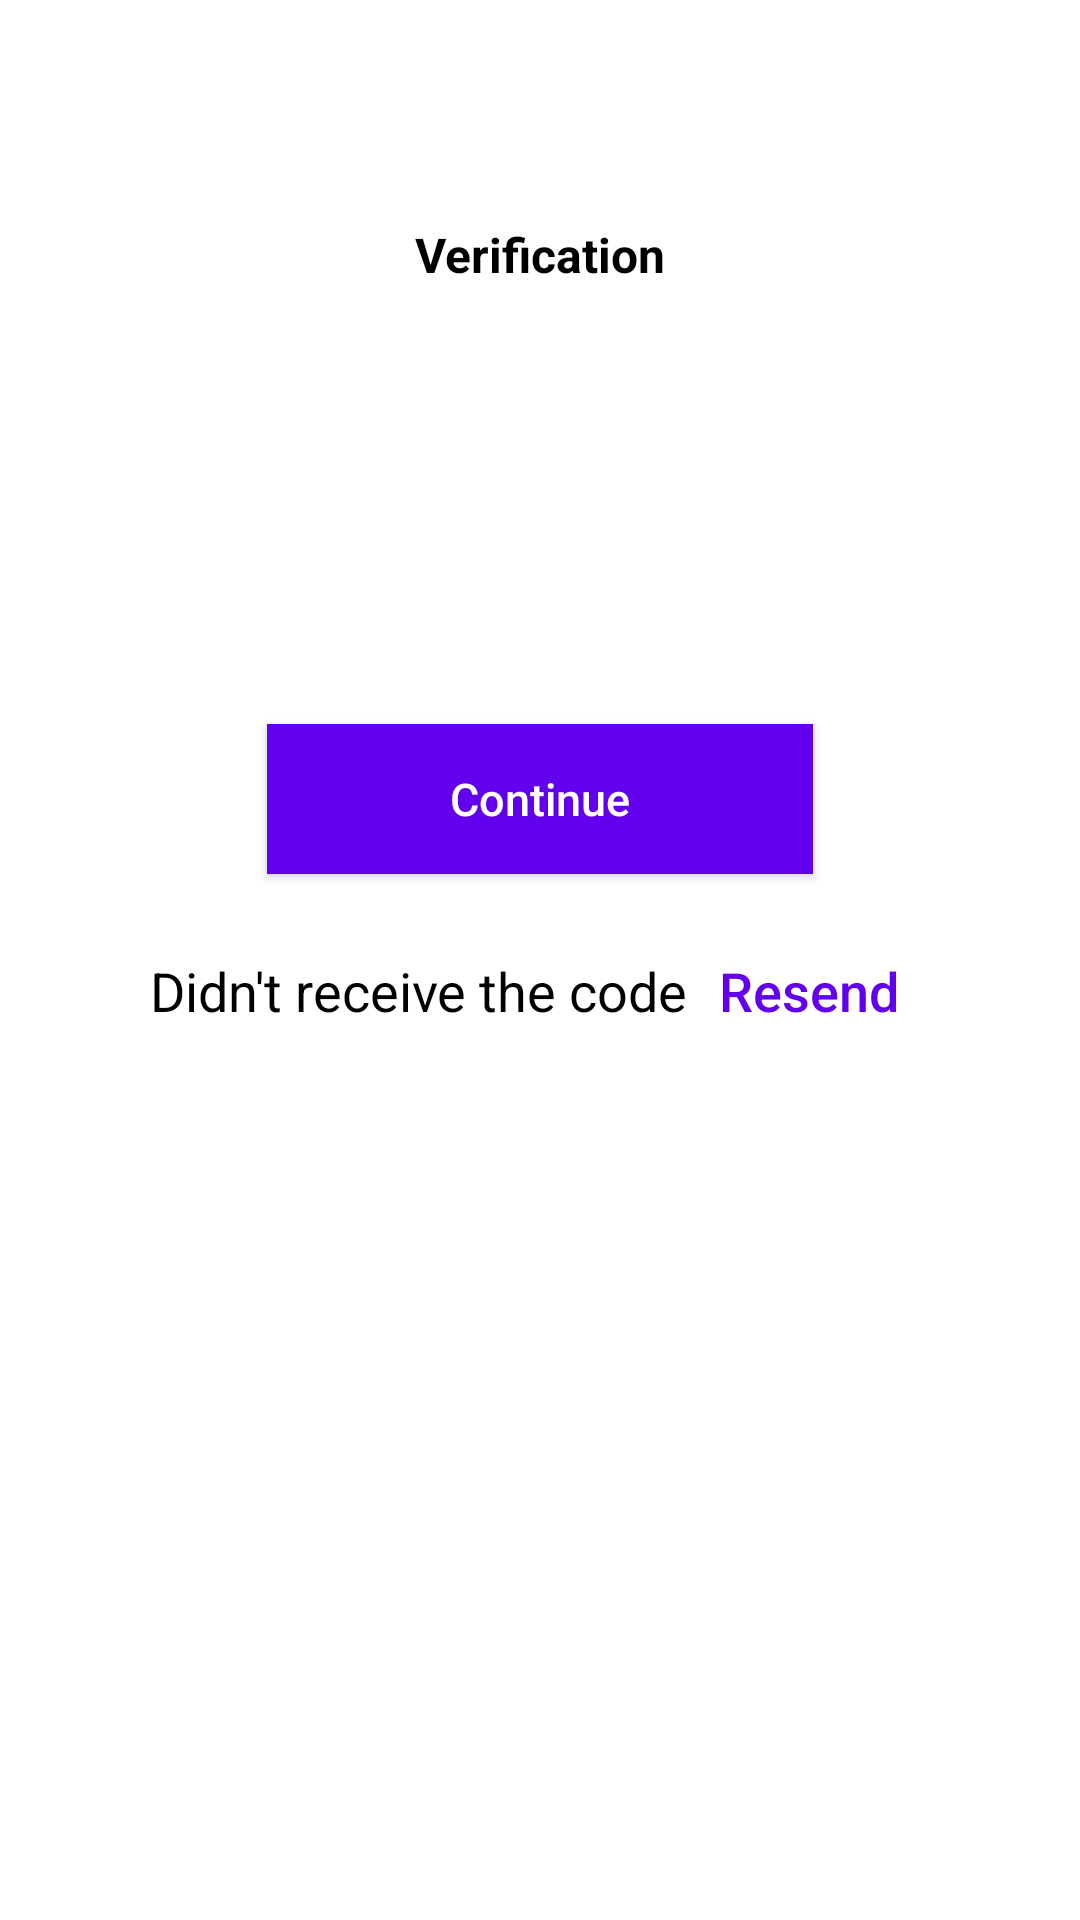

Produce the Android XML layout that renders to this screen, including the resource entries it uses.
<!-- AndroidManifest.xml: application theme Theme.CaryPark -->
<!-- res/layout/verificationsingup.xml -->
<?xml version="1.0" encoding="utf-8"?>
<androidx.constraintlayout.widget.ConstraintLayout xmlns:android="http://schemas.android.com/apk/res/android"
    android:layout_width="match_parent"
    xmlns:app="http://schemas.android.com/apk/res-auto"
    android:layout_height="match_parent"
    android:padding="50dp">
    <TextView
        android:id="@+id/tv_heading"
        android:layout_width="wrap_content"
        android:layout_height="wrap_content"
        android:text="Verification"
        android:textStyle="bold"
        android:textSize="16sp"
        android:textColor="#000"
        app:layout_constraintStart_toStartOf="parent"
        app:layout_constraintEnd_toEndOf="parent"
        app:layout_constraintTop_toTopOf="parent"
        android:layout_marginTop="24dp"
        />

    <ScrollView
        android:layout_width="match_parent"
        android:layout_height="wrap_content"
        app:layout_constraintTop_toBottomOf="@id/tv_heading"
        >

        <androidx.constraintlayout.widget.ConstraintLayout
            android:layout_width="match_parent"
            android:layout_height="match_parent"
            android:focusable="true"
            android:focusableInTouchMode="true"
            >

            <com.google.android.material.textfield.TextInputLayout
                android:id="@+id/layout_email"
                android:layout_width="0dp"
                app:layout_constraintWidth_percent="0.7"
                android:layout_height="wrap_content"
                app:layout_constraintStart_toStartOf="parent"
                app:layout_constraintEnd_toEndOf="parent"
                android:layout_marginTop="50dp"
                android:textColorHint="#808080"
                app:layout_constraintTop_toTopOf="parent"
                >
                <LinearLayout
                    android:layout_gravity="center"
                    android:layout_width="wrap_content"
                    android:layout_height="wrap_content">

                    <EditText
                        android:id="@+id/code01"
                        android:layout_width="52dp"
                        android:layout_height="wrap_content"
                        android:ems="10"
                        android:inputType="number"
                        android:maxLength="1"/>
                    <EditText
                        android:id="@+id/code02"
                        android:layout_width="52dp"
                        android:layout_height="wrap_content"
                        android:ems="10"
                        android:inputType="number"
                        android:maxLength="1"/>
                    <EditText
                        android:id="@+id/code03"
                        android:layout_width="52dp"
                        android:layout_height="wrap_content"
                        android:ems="10"
                        android:inputType="number"
                        android:maxLength="1"/>
                    <EditText
                        android:id="@+id/code04"
                        android:layout_width="52dp"
                        android:layout_height="wrap_content"
                        android:ems="10"
                        android:inputType="number"
                        android:maxLength="1"/>

                </LinearLayout>
            </com.google.android.material.textfield.TextInputLayout>


            <Button
                android:id="@+id/bt_Continue01"
                android:layout_width="0dp"
                android:layout_height="50dp"
                app:layout_constraintTop_toBottomOf="@+id/layout_email"
                app:layout_constraintStart_toStartOf="parent"
                app:layout_constraintEnd_toEndOf="parent"
                android:text="Continue"
                android:textColor="#FFFFFF"
                android:textSize="15sp"
                android:background="@color/design_default_color_primary"
                android:textAllCaps="false"
                android:layout_marginTop="40dp"
                app:layout_constraintWidth_percent="0.7"
                style="?android:attr/borderlessButtonStyle"
                android:elevation="2dp"
                />

            <LinearLayout
                android:id="@+id/layout_already_have_account"
                android:layout_width="0dp"
                app:layout_constraintWidth_percent="1.0"
                android:layout_height="wrap_content"
                app:layout_constraintStart_toStartOf="parent"
                app:layout_constraintEnd_toEndOf="parent"
                android:layout_marginTop="15dp"
                app:layout_constraintTop_toBottomOf="@+id/bt_Continue01"
                android:orientation="horizontal"
                android:gravity="center"
                >

                <TextView
                    android:id="@+id/tv_already_have_account"
                    android:layout_width="wrap_content"
                    android:layout_height="wrap_content"
                    app:layout_constraintStart_toStartOf="parent"
                    app:layout_constraintEnd_toEndOf="parent"
                    android:textColor="#000"
                    android:textSize="18sp"
                    android:text="Didn't receive the code"
                    />

                <Button
                    android:id="@+id/bt_btnresend01"
                    android:layout_width="wrap_content"
                    android:layout_height="wrap_content"
                    app:layout_constraintStart_toStartOf="parent"
                    app:layout_constraintEnd_toEndOf="parent"
                    android:textColor="@color/design_default_color_primary"
                    android:textSize="18sp"
                    android:background="@android:color/transparent"
                    android:textAllCaps="false"
                    android:text="Resend"

                    />

            </LinearLayout>

        </androidx.constraintlayout.widget.ConstraintLayout>

    </ScrollView>

</androidx.constraintlayout.widget.ConstraintLayout>
<!-- resources referenced by this layout -->
<resources>
  <style name="Theme.CaryPark" parent="Theme.MaterialComponents.DayNight.NoActionBar">
          
          <item name="colorPrimary">@color/colorPrimary</item>
          <item name="colorPrimaryVariant">@color/colorPrimaryDark</item>
          <item name="colorOnPrimary">@color/white</item>
          
          <item name="colorSecondary">@color/colorSecondary</item>
          <item name="colorSecondaryVariant">@color/colorSecondaryDark</item>
          <item name="colorOnSecondary">@color/black</item>
          
          <item name="android:statusBarColor" tools:targetApi="l">?attr/colorPrimaryVariant</item>
          
          <item name="textInputStyle">@style/Widget.MaterialComponents.TextInputLayout.OutlinedBox
          </item>
  
      </style>
  <color name="colorPrimary">#5D5FEF</color>
  <color name="colorPrimaryDark">#5D5FEF</color>
  <color name="white">#FFFFFFFF</color>
  <color name="colorSecondary">#5D5FEF</color>
  <color name="colorSecondaryDark">#5D5FEF</color>
  <color name="black">#FF000000</color>
</resources>
